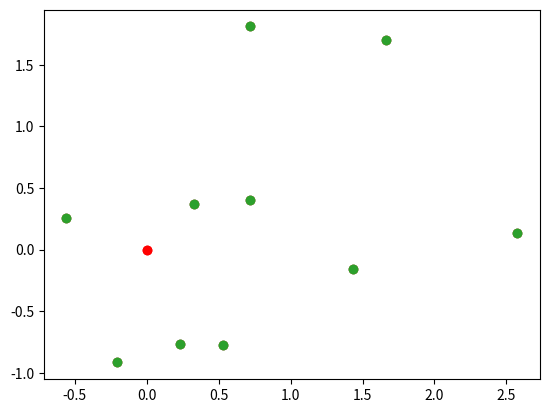

Python code for this plot:
# -*- coding: utf-8 -*-
"""exploration_cosines.ipynb

Automatically generated by Colaboratory.

Original file is located at
    https://colab.research.google.com/<link-removed>
"""

import numpy as np
import matplotlib.pyplot as plt



mat = np.array([np.random.normal(0, 1, size=10), np.random.normal(0, 1, size=10)]).transpose()
mat

plt.scatter(mat[:,0], mat[:,1])

query = np.array([0, 0])
plt.scatter(mat[:,0], mat[:,1])
plt.scatter(query[0], query[1], color="red")

diffs = mat - query
plt.scatter(diffs[:,0], diffs[:,1])
plt.scatter(0, 0, color="red")

import pandas as pd

def cosine(v1, v2):
  return v1.dot(v2) / np.linalg.norm(v1) / np.linalg.norm(v2)

result = np.zeros([diffs.shape[0], diffs.shape[0]])

for row1 in range(diffs.shape[0]):
  for row2 in range(diffs.shape[0]):
    result[row1, row2] = cosine(diffs[row1,:], diffs[row2,:])

print(pd.DataFrame(result))

iu = np.triu_indices(diffs.shape[0], k=1)
allCosines = result[iu]
np.mean(allCosines), np.std(allCosines)

